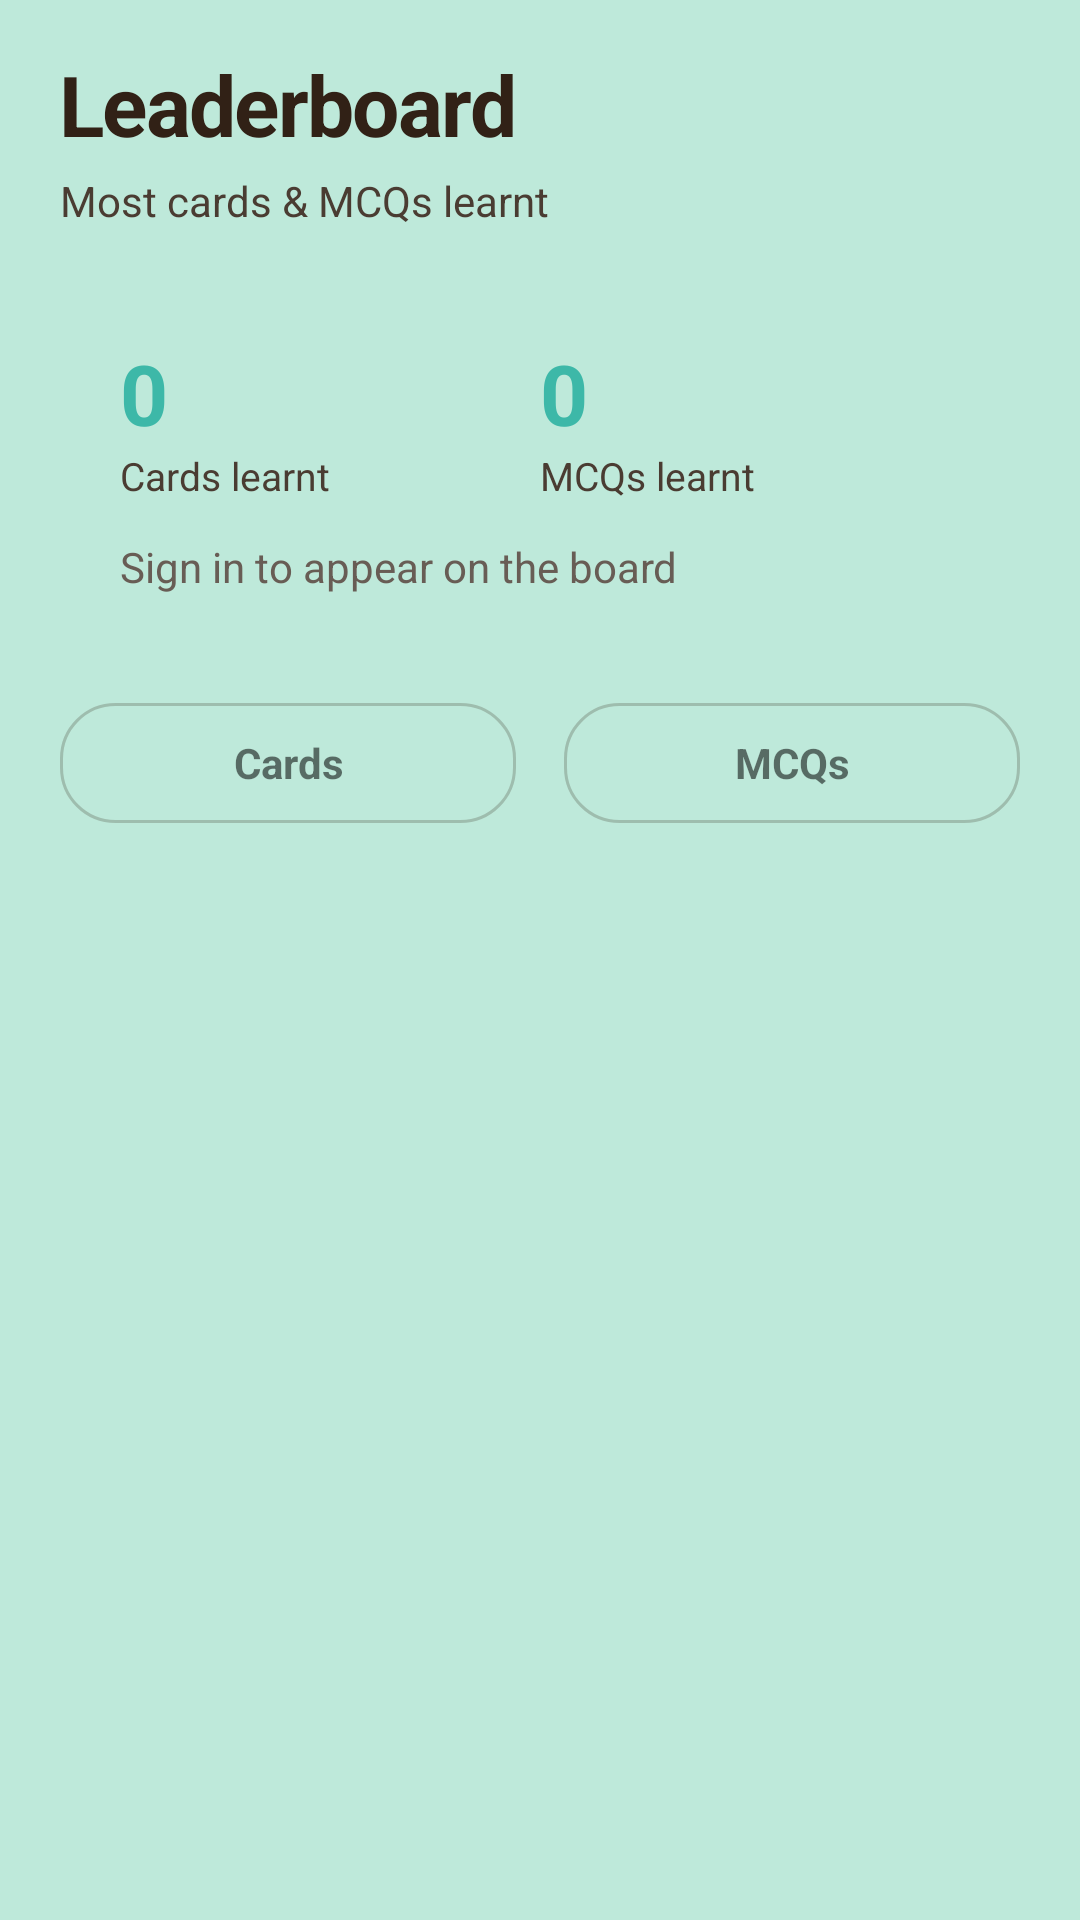

This screen was rendered from an Android layout file. Write that file and the resources it references.
<!-- AndroidManifest.xml: application theme Theme.FlashcardQuiz -->
<!-- res/layout/fragment_leaderboard.xml -->
<?xml version="1.0" encoding="utf-8"?>
<LinearLayout xmlns:android="http://schemas.android.com/apk/res/android"
    android:layout_width="match_parent"
    android:layout_height="match_parent"
    android:orientation="vertical"
    android:background="@color/canvas"
    android:paddingStart="20dp"
    android:paddingEnd="20dp"
    android:paddingTop="16dp"
    android:paddingBottom="16dp">

    <TextView
        android:layout_width="wrap_content"
        android:layout_height="wrap_content"
        android:text="Leaderboard"
        android:textColor="@color/text_primary"
        android:textSize="28sp"
        android:textStyle="bold"
        android:letterSpacing="-0.02"
        android:layout_marginBottom="4dp" />

    <TextView
        android:layout_width="wrap_content"
        android:layout_height="wrap_content"
        android:text="Most cards &amp; MCQs learnt"
        android:textColor="@color/text_secondary"
        android:textSize="14sp"
        android:layout_marginBottom="16dp" />

    
    <LinearLayout
        android:layout_width="match_parent"
        android:layout_height="wrap_content"
        android:orientation="vertical"
        android:background="@drawable/deck_card_bg"
        android:padding="20dp"
        android:layout_marginBottom="16dp">

        <LinearLayout
            android:layout_width="match_parent"
            android:layout_height="wrap_content"
            android:orientation="horizontal">

            <LinearLayout
                android:layout_width="0dp"
                android:layout_height="wrap_content"
                android:layout_weight="1"
                android:orientation="vertical">

                <TextView
                    android:id="@+id/tv_your_cards"
                    android:layout_width="wrap_content"
                    android:layout_height="wrap_content"
                    android:text="0"
                    android:textColor="@color/primary_accent_deep"
                    android:textSize="28sp"
                    android:textStyle="bold" />

                <TextView
                    android:layout_width="wrap_content"
                    android:layout_height="wrap_content"
                    android:text="Cards learnt"
                    android:textColor="@color/text_secondary"
                    android:textSize="13sp" />
            </LinearLayout>

            <LinearLayout
                android:layout_width="0dp"
                android:layout_height="wrap_content"
                android:layout_weight="1"
                android:orientation="vertical">

                <TextView
                    android:id="@+id/tv_your_mcqs"
                    android:layout_width="wrap_content"
                    android:layout_height="wrap_content"
                    android:text="0"
                    android:textColor="@color/primary_accent_deep"
                    android:textSize="28sp"
                    android:textStyle="bold" />

                <TextView
                    android:layout_width="wrap_content"
                    android:layout_height="wrap_content"
                    android:text="MCQs learnt"
                    android:textColor="@color/text_secondary"
                    android:textSize="13sp" />
            </LinearLayout>
        </LinearLayout>

        <TextView
            android:id="@+id/tv_your_rank"
            android:layout_width="wrap_content"
            android:layout_height="wrap_content"
            android:text="Sign in to appear on the board"
            android:textColor="@color/text_muted"
            android:textSize="14sp"
            android:layout_marginTop="12dp" />
    </LinearLayout>

    
    <LinearLayout
        android:id="@+id/sign_in_row"
        android:layout_width="match_parent"
        android:layout_height="wrap_content"
        android:orientation="horizontal"
        android:gravity="center_vertical"
        android:background="@drawable/deck_card_bg"
        android:paddingStart="16dp"
        android:paddingEnd="12dp"
        android:paddingTop="10dp"
        android:paddingBottom="10dp"
        android:layout_marginBottom="16dp"
        android:visibility="gone">

        <TextView
            android:layout_width="0dp"
            android:layout_height="wrap_content"
            android:layout_weight="1"
            android:text="Sign in to compete with other learners"
            android:textColor="@color/text_secondary"
            android:textSize="14sp" />

        <TextView
            android:id="@+id/btn_sign_in"
            android:layout_width="wrap_content"
            android:layout_height="36dp"
            android:gravity="center"
            android:paddingStart="16dp"
            android:paddingEnd="16dp"
            android:background="@drawable/toggle_pill"
            android:text="Sign in"
            android:textColor="@color/on_primary"
            android:textSize="13sp"
            android:textStyle="bold" />
    </LinearLayout>

    
    <LinearLayout
        android:layout_width="match_parent"
        android:layout_height="wrap_content"
        android:orientation="horizontal"
        android:gravity="center_vertical"
        android:layout_marginBottom="12dp">

        <TextView
            android:id="@+id/toggle_cards"
            android:layout_width="0dp"
            android:layout_height="40dp"
            android:layout_weight="1"
            android:layout_marginEnd="8dp"
            android:gravity="center"
            android:background="@drawable/toggle_pill"
            android:text="Cards"
            android:textSize="14sp"
            android:textStyle="bold" />

        <TextView
            android:id="@+id/toggle_mcqs"
            android:layout_width="0dp"
            android:layout_height="40dp"
            android:layout_weight="1"
            android:layout_marginStart="8dp"
            android:gravity="center"
            android:background="@drawable/toggle_pill"
            android:text="MCQs"
            android:textSize="14sp"
            android:textStyle="bold" />
    </LinearLayout>

    <TextView
        android:id="@+id/tv_error"
        android:layout_width="match_parent"
        android:layout_height="wrap_content"
        android:textColor="@color/error"
        android:textSize="13sp"
        android:layout_marginBottom="8dp"
        android:visibility="gone" />

    <TextView
        android:id="@+id/tv_empty"
        android:layout_width="match_parent"
        android:layout_height="wrap_content"
        android:text="No rankings yet — study to claim the top spot!"
        android:textColor="@color/text_muted"
        android:textSize="14sp"
        android:paddingTop="24dp"
        android:gravity="center"
        android:visibility="gone" />

    <ProgressBar
        android:id="@+id/pb_leaderboard"
        android:layout_width="wrap_content"
        android:layout_height="wrap_content"
        android:layout_gravity="center"
        android:layout_marginTop="24dp"
        android:visibility="gone" />

    <androidx.recyclerview.widget.RecyclerView
        android:id="@+id/recycler_leaderboard"
        android:layout_width="match_parent"
        android:layout_height="0dp"
        android:layout_weight="1"
        android:clipToPadding="false"
        android:visibility="gone" />

</LinearLayout>
<!-- resources referenced by this layout -->
<resources>
  <color name="canvas">#BEE9DA</color>
  <color name="error">#C45B5B</color>
  <color name="on_primary">#1A2E28</color>
  <color name="primary_accent_deep">#3DB8A8</color>
  <color name="text_muted">#685D55</color>
  <color name="text_primary">#312116</color>
  <color name="text_secondary">#4A3C32</color>
  <!-- drawable toggle_pill (drawable) -->
  <?xml version="1.0" encoding="utf-8"?>
  <selector xmlns:android="http://schemas.android.com/apk/res/android">
      <item android:state_selected="true">
          <shape android:shape="rectangle">
              <solid android:color="@color/primary_accent_deep" />
              <corners android:radius="18dp" />
          </shape>
      </item>
      <item>
          <shape android:shape="rectangle">
              <solid android:color="#00000000" />
              <stroke android:width="1dp" android:color="@color/border_strong" />
              <corners android:radius="18dp" />
          </shape>
      </item>
  </selector>
  <style name="Theme.FlashcardQuiz" parent="Theme.MaterialComponents.DayNight.NoActionBar">
          <item name="android:windowFullscreen">true</item>
          <item name="android:windowNoTitle">true</item>
          <item name="colorPrimary">@color/primary_accent</item>
          <item name="colorPrimaryVariant">@color/primary_accent_deep</item>
          <item name="colorOnPrimary">@color/on_primary</item>
          <item name="colorSecondary">@color/secondary_accent</item>
          <item name="colorOnSecondary">@color/on_primary</item>
          <item name="colorSurface">@color/surface</item>
          <item name="colorOnSurface">@color/text_primary</item>
          <item name="colorError">@color/error</item>
          <item name="android:colorBackground">@color/canvas</item>
          <item name="android:textColorPrimary">@color/text_primary</item>
          <item name="android:textColorSecondary">@color/text_muted</item>
          <item name="android:statusBarColor">@color/status_bar</item>
          <item name="android:navigationBarColor">@color/nav_bar</item>
          <item name="android:windowLightStatusBar">true</item>
      </style>
  <color name="border_strong">#38312116</color>
  <color name="primary_accent">#7CD5C8</color>
  <color name="secondary_accent">#9BAE8B</color>
  <color name="surface">#BBCAAA</color>
  <color name="status_bar">#BEE9DA</color>
  <color name="nav_bar">#BEE9DA</color>
</resources>
